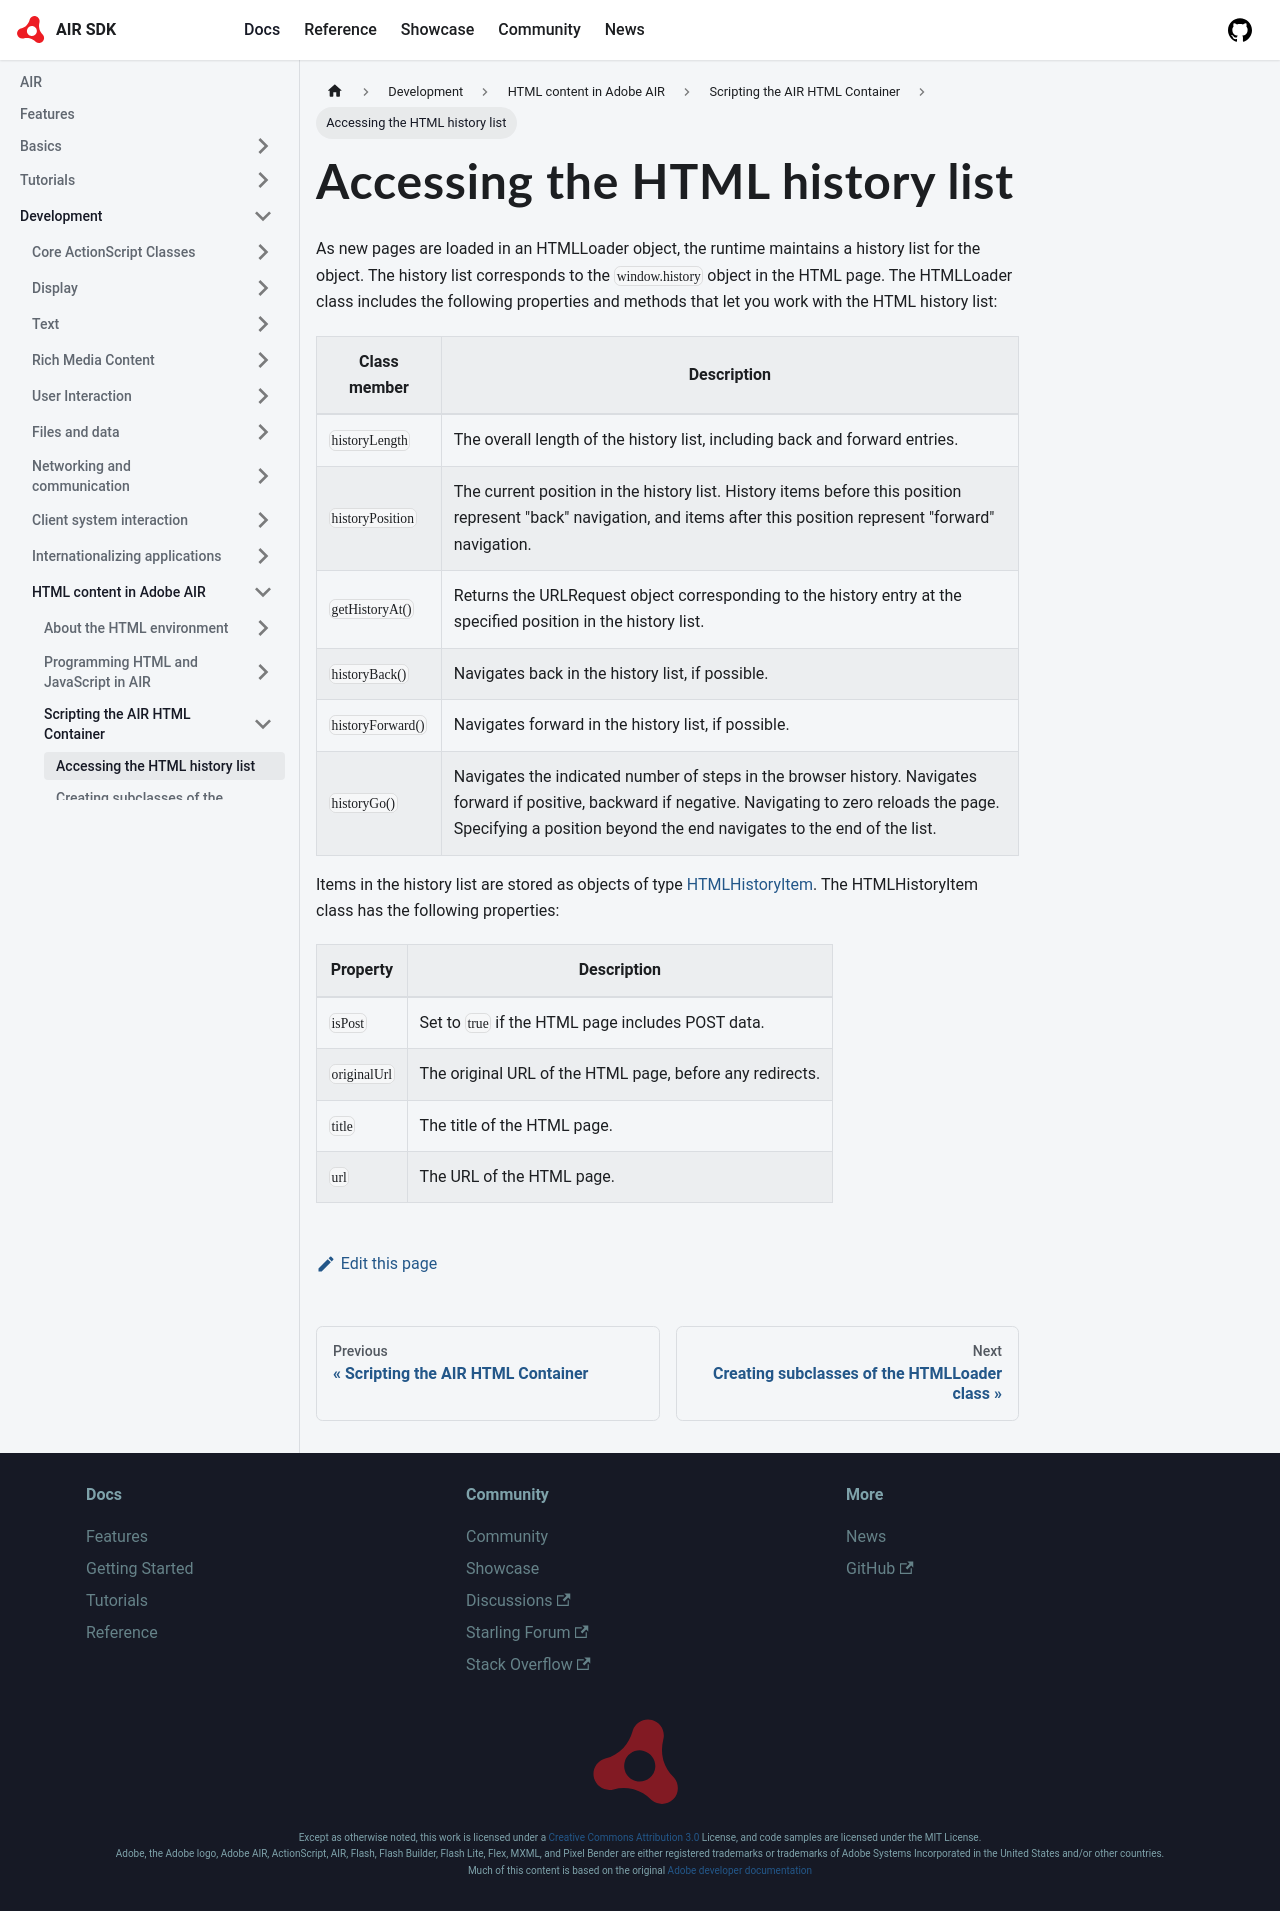

repository: airsdk/airsdk.dev · page: docs/development/html-content-in-air/scripting-the-air-html-container/accessing-the-html-history-list.html · generator: docusaurus

# Accessing the HTML history list

As new pages are loaded in an HTMLLoader object, the runtime maintains a history
list for the object. The history list corresponds to the `window.history` object
in the HTML page. The HTMLLoader class includes the following properties and
methods that let you work with the HTML history list:

| Class member       | Description                                                                                                                                                                                                                      |
| ------------------ | -------------------------------------------------------------------------------------------------------------------------------------------------------------------------------------------------------------------------------- |
| `historyLength`    | The overall length of the history list, including back and forward entries.                                                                                                                                                      |
| `historyPosition`  | The current position in the history list. History items before this position represent "back" navigation, and items after this position represent "forward" navigation.                                                          |
| `getHistoryAt()`   | Returns the URLRequest object corresponding to the history entry at the specified position in the history list.                                                                                                                  |
| `historyBack()`    | Navigates back in the history list, if possible.                                                                                                                                                                                 |
| `historyForward()` | Navigates forward in the history list, if possible.                                                                                                                                                                              |
| `historyGo()`      | Navigates the indicated number of steps in the browser history. Navigates forward if positive, backward if negative. Navigating to zero reloads the page. Specifying a position beyond the end navigates to the end of the list. |

Items in the history list are stored as objects of type
[HTMLHistoryItem](https://airsdk.dev/reference/actionscript/3.0/flash/html/HTMLHistoryItem.html).
The HTMLHistoryItem class has the following properties:

| Property      | Description                                              |
| ------------- | -------------------------------------------------------- |
| `isPost`      | Set to `true` if the HTML page includes POST data.       |
| `originalUrl` | The original URL of the HTML page, before any redirects. |
| `title`       | The title of the HTML page.                              |
| `url`         | The URL of the HTML page.                                |
